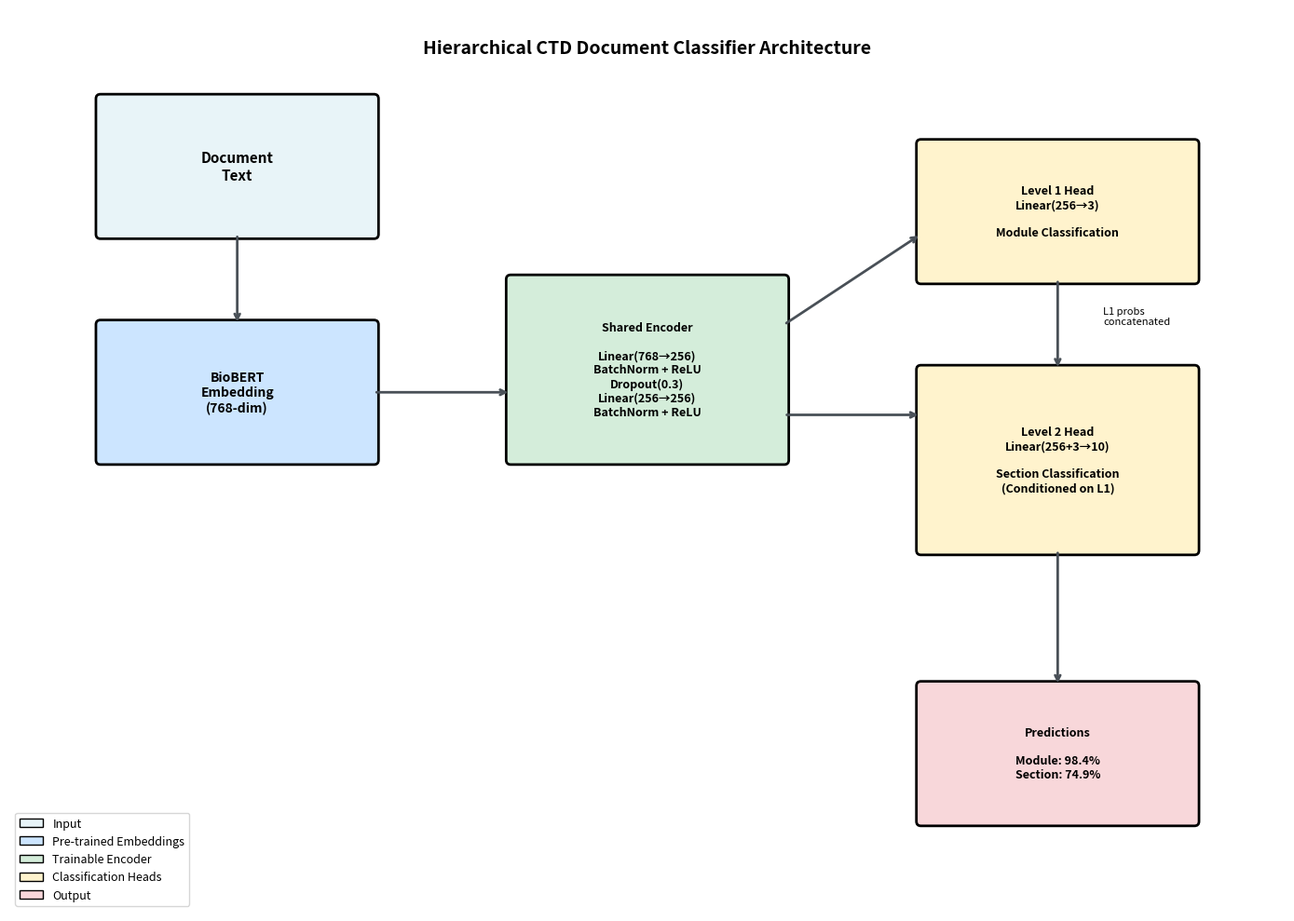

Source code (Python): (Note: this script raises an exception after producing the figure.)
import matplotlib.pyplot as plt
import matplotlib.patches as mpatches
from matplotlib.patches import FancyBboxPatch, FancyArrowPatch

fig, ax = plt.subplots(1, 1, figsize=(14, 10))
ax.set_xlim(0, 14)
ax.set_ylim(0, 10)
ax.axis('off')

# Colors
input_color = '#e8f4f8'
encoder_color = '#d4edda'
head_color = '#fff3cd'
output_color = '#f8d7da'
arrow_color = '#495057'

def draw_box(ax, x, y, width, height, text, color, fontsize=10):
    box = FancyBboxPatch((x, y), width, height, boxstyle="round,pad=0.05",
                         facecolor=color, edgecolor='black', linewidth=2)
    ax.add_patch(box)
    ax.text(x + width/2, y + height/2, text, ha='center', va='center', 
            fontsize=fontsize, fontweight='bold', wrap=True)

def draw_arrow(ax, start, end):
    ax.annotate('', xy=end, xytext=start,
                arrowprops=dict(arrowstyle='->', color=arrow_color, lw=2))

# Input
draw_box(ax, 1, 7.5, 3, 1.5, 'Document\nText', input_color, 11)

# BioBERT
draw_box(ax, 1, 5, 3, 1.5, 'BioBERT\nEmbedding\n(768-dim)', '#cce5ff', 10)

# Shared Encoder
draw_box(ax, 5.5, 5, 3, 2, 'Shared Encoder\n\nLinear(768→256)\nBatchNorm + ReLU\nDropout(0.3)\nLinear(256→256)\nBatchNorm + ReLU', encoder_color, 9)

# Level 1 Head
draw_box(ax, 10, 7, 3, 1.5, 'Level 1 Head\nLinear(256→3)\n\nModule Classification', head_color, 9)

# Level 2 Head
draw_box(ax, 10, 4, 3, 2, 'Level 2 Head\nLinear(256+3→10)\n\nSection Classification\n(Conditioned on L1)', head_color, 9)

# Outputs
draw_box(ax, 10, 1, 3, 1.5, 'Predictions\n\nModule: 98.4%\nSection: 74.9%', output_color, 9)

# Arrows
draw_arrow(ax, (2.5, 7.5), (2.5, 6.5))  # Input to BioBERT
draw_arrow(ax, (4, 5.75), (5.5, 5.75))  # BioBERT to Encoder
draw_arrow(ax, (8.5, 6.5), (10, 7.5))   # Encoder to L1
draw_arrow(ax, (8.5, 5.5), (10, 5.5))   # Encoder to L2
draw_arrow(ax, (11.5, 7), (11.5, 6))    # L1 to L2 (conditioning)
draw_arrow(ax, (11.5, 4), (11.5, 2.5))  # L2 to output

# Conditioning arrow label
ax.text(12, 6.5, 'L1 probs\nconcatenated', fontsize=8, style='italic')

# Title
ax.text(7, 9.5, 'Hierarchical CTD Document Classifier Architecture', 
        ha='center', fontsize=14, fontweight='bold')

# Legend
legend_elements = [
    mpatches.Patch(facecolor=input_color, edgecolor='black', label='Input'),
    mpatches.Patch(facecolor='#cce5ff', edgecolor='black', label='Pre-trained Embeddings'),
    mpatches.Patch(facecolor=encoder_color, edgecolor='black', label='Trainable Encoder'),
    mpatches.Patch(facecolor=head_color, edgecolor='black', label='Classification Heads'),
    mpatches.Patch(facecolor=output_color, edgecolor='black', label='Output'),
]
ax.legend(handles=legend_elements, loc='lower left', fontsize=9)

plt.tight_layout()
plt.savefig('figures/architecture.png', dpi=150, bbox_inches='tight')
print("Saved figures/architecture.png")
plt.show()
